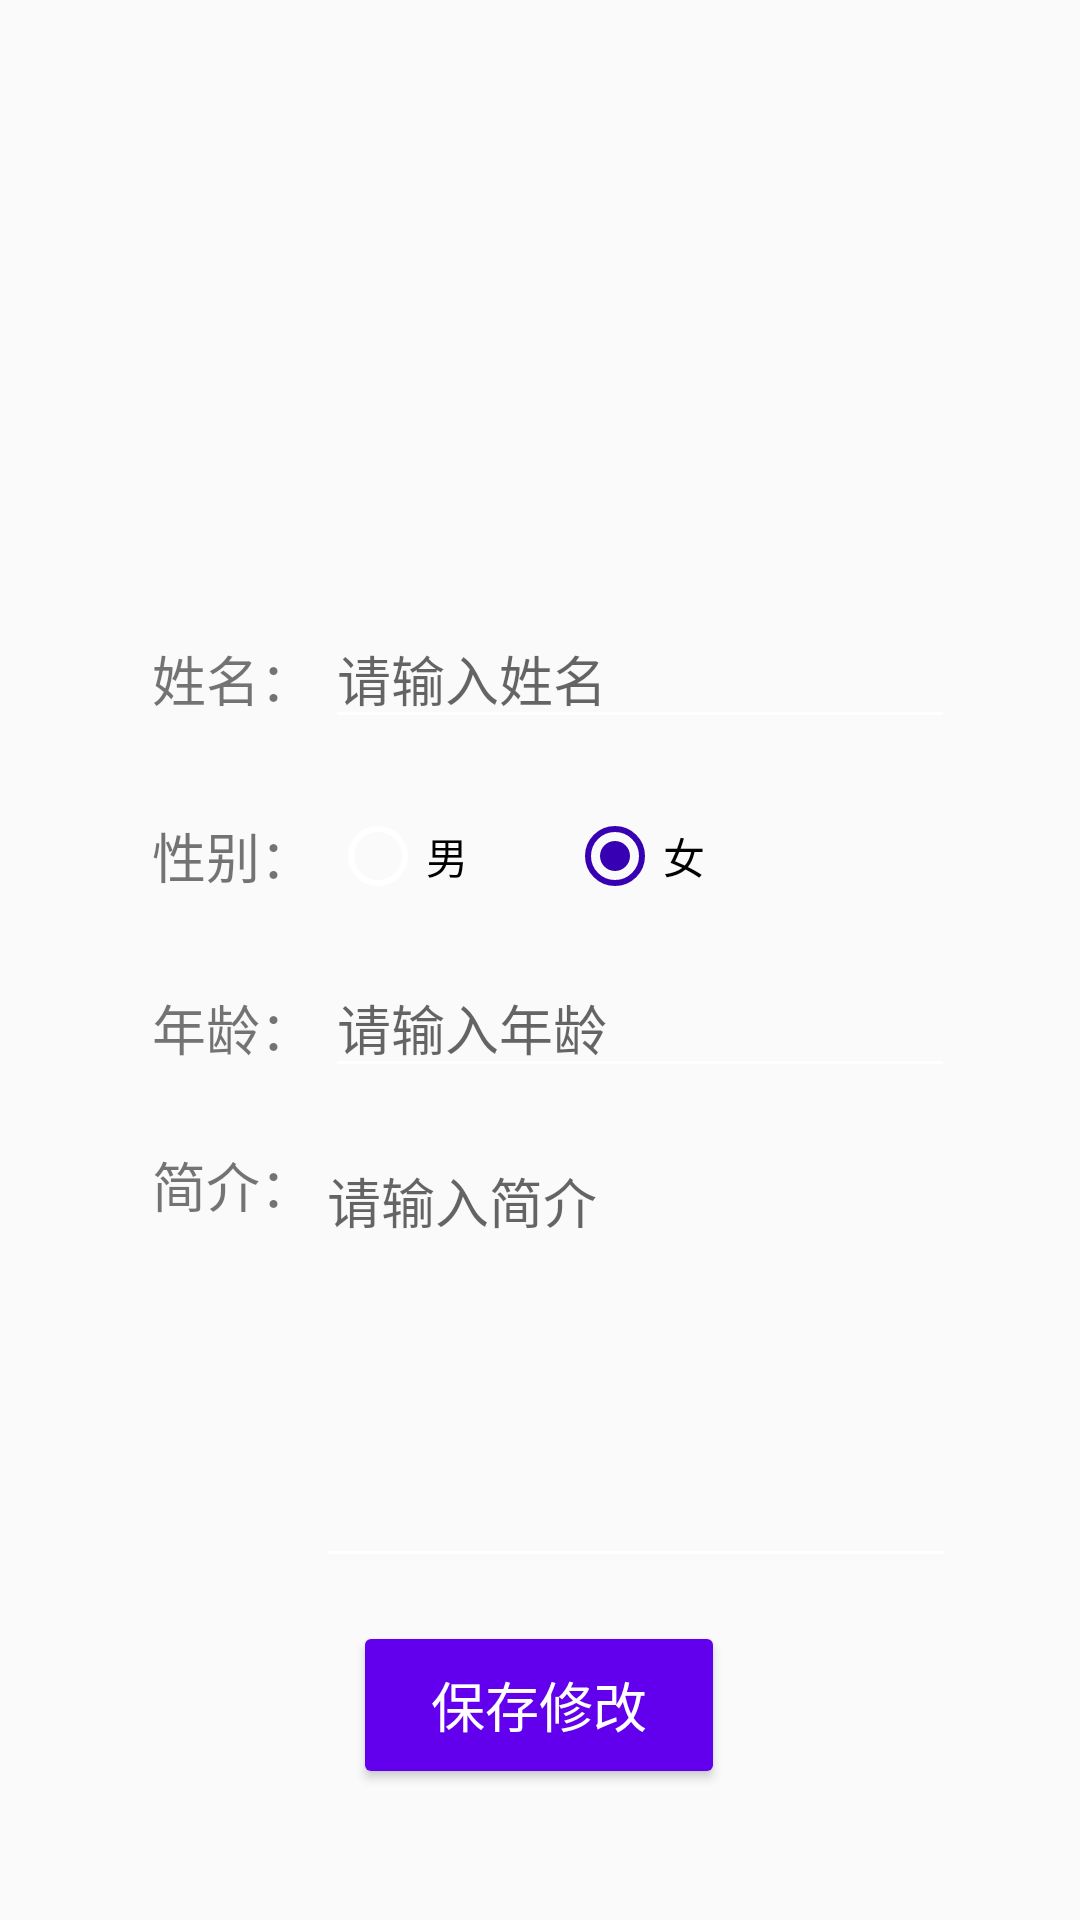

Here is an Android app screen rendered from its layout file. Give the layout XML and the strings, colors and styles it references.
<!-- AndroidManifest.xml: application theme AppTheme -->
<!-- res/layout/activity_personal_changedata.xml -->
<?xml version="1.0" encoding="utf-8"?>
<androidx.constraintlayout.widget.ConstraintLayout
    xmlns:android="http://schemas.android.com/apk/res/android"
    xmlns:app="http://schemas.android.com/apk/res-auto"
    xmlns:tools="http://schemas.android.com/tools"
    android:id="@+id/PersonalDataChange"
    android:layout_width="match_parent"
    android:layout_height="match_parent">

    <EditText
        android:id="@+id/editText_personalDataChange_signature"
        android:layout_width="214dp"
        android:layout_height="149dp"
        android:ems="10"
        android:hint="请输入简介"
        android:gravity="top"
        android:inputType="textMultiLine"
        android:maxLines="3"
        android:minLines="1"
        app:layout_constraintBottom_toBottomOf="parent"
        app:layout_constraintEnd_toEndOf="parent"
        app:layout_constraintHorizontal_bias="0.72"
        app:layout_constraintStart_toStartOf="parent"
        app:layout_constraintTop_toTopOf="parent"
        app:layout_constraintVertical_bias="0.768" />

    <TextView
        android:id="@+id/textView_personalDataChange4"
        android:layout_width="80dp"
        android:layout_height="40dp"
        android:gravity="center"
        android:text="简介："
        android:textSize="18sp"
        app:layout_constraintBottom_toBottomOf="parent"
        app:layout_constraintEnd_toEndOf="parent"
        app:layout_constraintHorizontal_bias="0.135"
        app:layout_constraintStart_toStartOf="parent"
        app:layout_constraintTop_toTopOf="parent"
        app:layout_constraintVertical_bias="0.625" />

    <TextView
        android:id="@+id/textView_personalDataChange2"
        android:layout_width="80dp"
        android:layout_height="40dp"
        android:gravity="center"
        android:text="性别："
        android:textSize="18sp"
        app:layout_constraintBottom_toBottomOf="parent"
        app:layout_constraintEnd_toEndOf="parent"
        app:layout_constraintHorizontal_bias="0.135"
        app:layout_constraintStart_toStartOf="parent"
        app:layout_constraintTop_toTopOf="parent"
        app:layout_constraintVertical_bias="0.442" />

    <TextView
        android:id="@+id/textView_personalDataChange3"
        android:layout_width="80dp"
        android:layout_height="40dp"
        android:gravity="center"
        android:text="年龄："
        android:textSize="18sp"
        app:layout_constraintBottom_toBottomOf="parent"
        app:layout_constraintEnd_toEndOf="parent"
        app:layout_constraintHorizontal_bias="0.135"
        app:layout_constraintStart_toStartOf="parent"
        app:layout_constraintTop_toTopOf="parent"
        app:layout_constraintVertical_bias="0.538" />

    <TextView
        android:id="@+id/textView_personalDataChange1"
        android:layout_width="80dp"
        android:layout_height="40dp"
        android:gravity="center"
        android:text="姓名："
        android:textSize="18sp"
        app:layout_constraintBottom_toBottomOf="parent"
        app:layout_constraintEnd_toEndOf="parent"
        app:layout_constraintHorizontal_bias="0.135"
        app:layout_constraintStart_toStartOf="parent"
        app:layout_constraintTop_toTopOf="parent"
        app:layout_constraintVertical_bias="0.344" />

    <ImageView
        android:id="@+id/imageView_personalDataChange"
        android:layout_width="90dp"
        android:layout_height="90dp"
        app:layout_constraintBottom_toBottomOf="parent"
        app:layout_constraintEnd_toEndOf="parent"
        app:layout_constraintHorizontal_bias="0.498"
        app:layout_constraintStart_toStartOf="parent"
        app:layout_constraintTop_toTopOf="parent"
        app:layout_constraintVertical_bias="0.098"
        app:srcCompat="@drawable/ic_account_circle_black_24dp"
        tools:ignore="VectorDrawableCompat" />


    <Button
        android:id="@+id/button_personalDataChange"
        style="@android:style/Widget.Material.Button.Colored"
        android:layout_width="124dp"
        android:layout_height="56dp"
        android:text="保存修改"
        android:textSize="18sp"
        app:layout_constraintBottom_toBottomOf="parent"
        app:layout_constraintEnd_toEndOf="parent"
        app:layout_constraintHorizontal_bias="0.498"
        app:layout_constraintStart_toStartOf="parent"
        app:layout_constraintTop_toTopOf="parent"
        app:layout_constraintVertical_bias="0.925" />

    <EditText
        android:id="@+id/editText_personalDataChange_name"
        android:layout_width="wrap_content"
        android:layout_height="40dp"
        android:ems="10"
        android:hint="请输入姓名"
        app:layout_constraintBottom_toBottomOf="parent"
        app:layout_constraintEnd_toEndOf="parent"
        app:layout_constraintHorizontal_bias="0.722"
        app:layout_constraintStart_toStartOf="parent"
        app:layout_constraintTop_toTopOf="parent"
        app:layout_constraintVertical_bias="0.344" />

    <EditText
        android:id="@+id/editText_personalDataChange_age"
        android:layout_width="wrap_content"
        android:layout_height="40dp"
        android:ems="10"
        android:hint="请输入年龄"
        android:inputType="number"
        app:layout_constraintBottom_toBottomOf="parent"
        app:layout_constraintEnd_toEndOf="parent"
        app:layout_constraintHorizontal_bias="0.722"
        app:layout_constraintStart_toStartOf="parent"
        app:layout_constraintTop_toTopOf="parent"
        app:layout_constraintVertical_bias="0.538" />

    <RadioGroup
        android:id="@+id/radioGroup_personalDataChange"
        android:layout_width="190dp"
        android:layout_height="40dp"
        android:layout_gravity="center_horizontal"
        android:orientation="horizontal"
        app:layout_constraintBottom_toBottomOf="parent"
        app:layout_constraintEnd_toEndOf="parent"
        app:layout_constraintHorizontal_bias="0.647"
        app:layout_constraintStart_toStartOf="parent"
        app:layout_constraintTop_toTopOf="parent"
        app:layout_constraintVertical_bias="0.442"
        tools:ignore="MissingConstraints">

        <RadioButton
            android:id="@+id/radioButton_personalDataChange_male"
            android:layout_width="79dp"
            android:layout_height="40dp"
            android:checked="true"
            android:text="男" />

        <RadioButton
            android:id="@+id/radioButton_personalDataChange_female"
            android:layout_width="74dp"
            android:layout_height="40dp"
            android:checked="true"
            android:text="女" />
    </RadioGroup>

</androidx.constraintlayout.widget.ConstraintLayout>
<!-- resources referenced by this layout -->
<resources>
  <style name="AppTheme" parent="Theme.AppCompat.Light.DarkActionBar">
          
          <item name="colorPrimary">@color/colorPrimary</item>
          <item name="colorPrimaryDark">@color/colorPrimaryDark</item>
          <item name="colorAccent">@color/colorAccent</item>
          <item name="colorControlNormal">@color/white</item>
          <item name="colorControlActivated">@color/colorPrimaryDark</item>
      </style>
  <color name="colorPrimary">#6200EE</color>
  <color name="colorPrimaryDark">#3700B3</color>
  <color name="colorAccent">#6200EE</color>
  <color name="white">#FFFFFF</color>
</resources>
